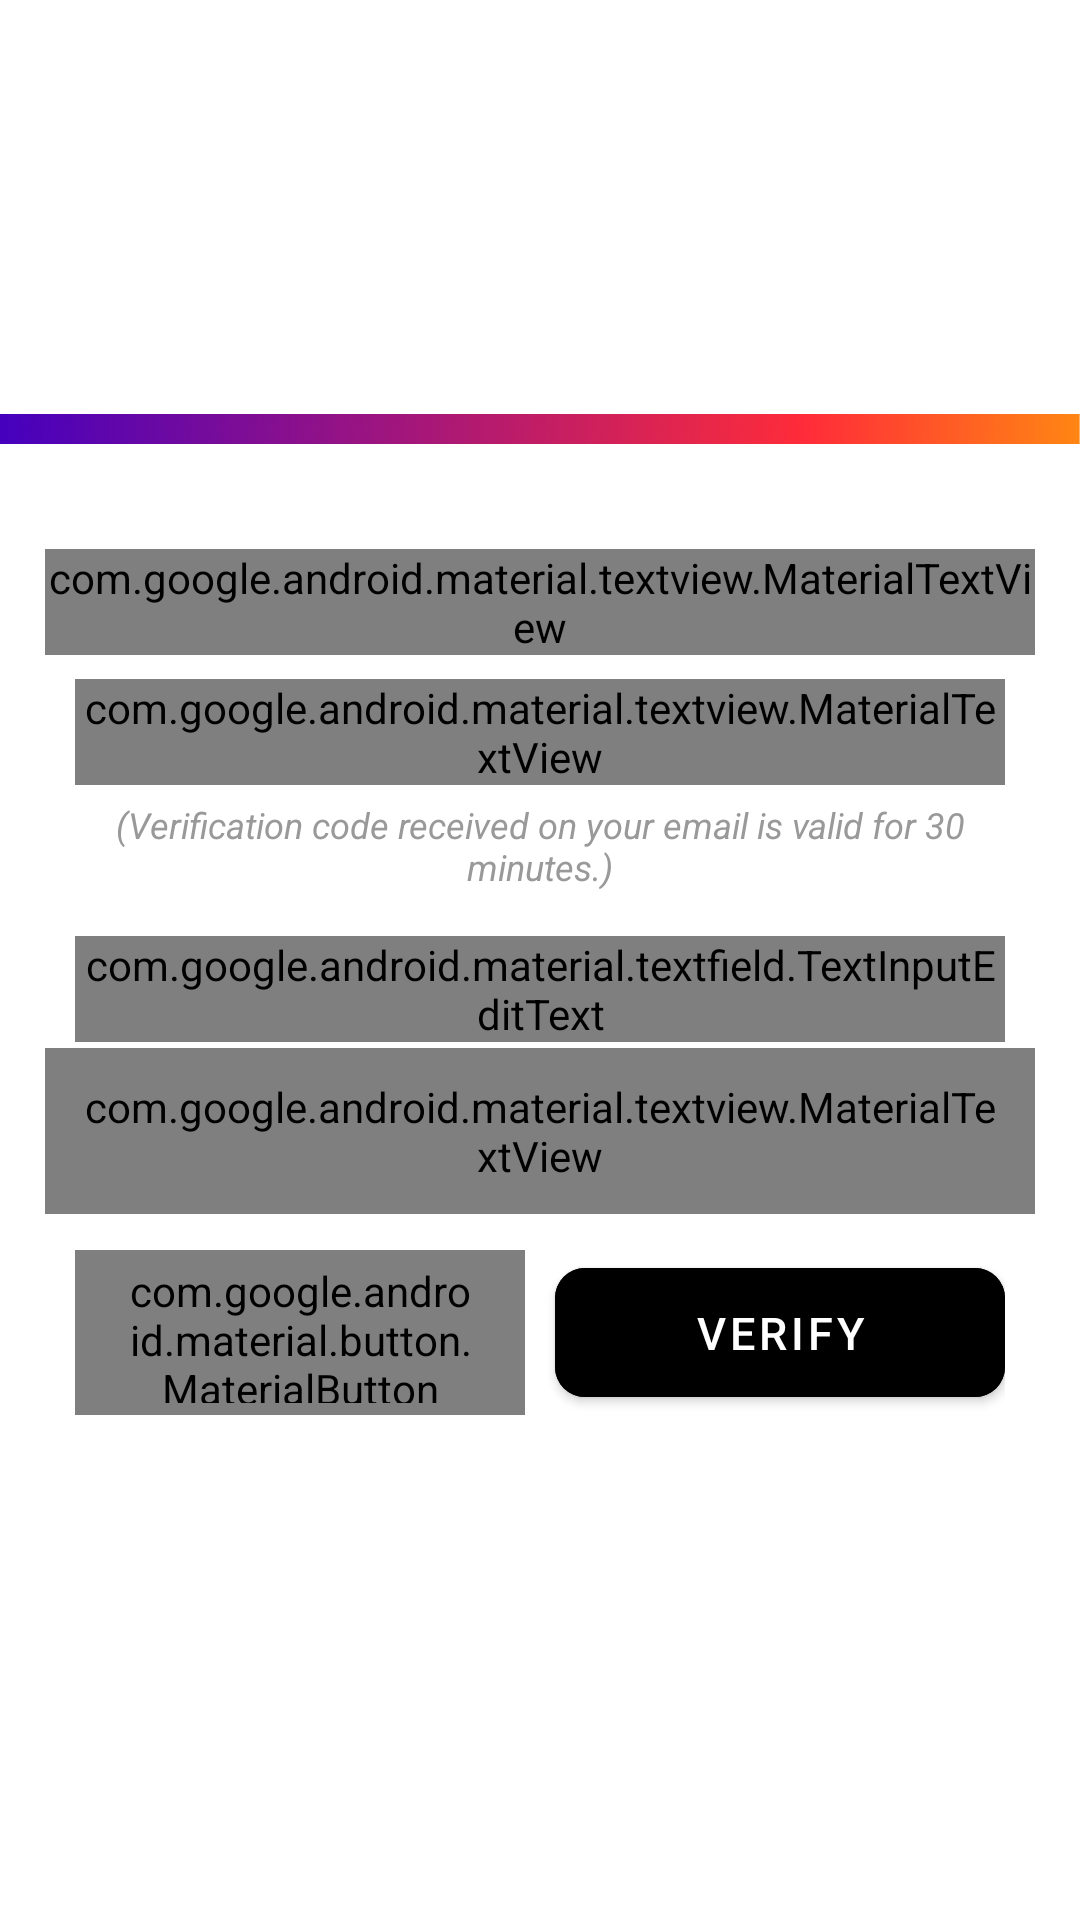

Write the Android layout XML for this screen, with the resource values it uses.
<!-- AndroidManifest.xml: application theme AppTheme -->
<!-- res/layout/bottom_sheet_verify_email.xml -->
<?xml version="1.0" encoding="utf-8"?>
<com.google.android.material.card.MaterialCardView xmlns:android="http://schemas.android.com/apk/res/android"
    xmlns:app="http://schemas.android.com/apk/res-auto"
    xmlns:tools="http://schemas.android.com/tools"
    android:layout_width="match_parent"
    android:layout_height="match_parent"
    android:paddingTop="20dp"
    android:paddingBottom="20dp"
    android:paddingStart="15dp"
    android:paddingEnd="15dp"
    app:cardCornerRadius="0dp">

    <androidx.appcompat.widget.LinearLayoutCompat
        android:layout_width="match_parent"
        android:layout_height="match_parent"
        android:gravity="center"
        android:orientation="vertical"
        android:background="?attr/colorDialogBackground"
        tools:context=".dialogs.EmailVerifyBottomSheetDialog">

        <androidx.appcompat.widget.AppCompatImageView
            android:layout_width="match_parent"
            android:layout_height="10dp"
            android:background="@drawable/bg_toolbar" />

        <androidx.appcompat.widget.LinearLayoutCompat
            android:layout_width="match_parent"
            android:layout_height="wrap_content"
            android:background="?attr/colorDialogBackground"
            android:gravity="center"
            android:padding="15dp"
            android:orientation="vertical">

            <com.google.android.material.textview.MaterialTextView
                android:id="@+id/tvHeader"
                android:layout_width="match_parent"
                android:layout_height="wrap_content"
                android:layout_marginTop="20dp"
                android:layout_marginBottom="8dp"
                android:gravity="center"
                android:text="@string/email_verification"
                android:textColor="?attr/colorDialogHeader"
                android:textSize="20sp"
                android:textStyle="bold" />

            <com.google.android.material.textview.MaterialTextView
                android:id="@+id/tvMessage"
                android:layout_width="match_parent"
                android:layout_height="wrap_content"
                android:layout_marginBottom="5dp"
                android:gravity="center"
                android:layout_marginStart="10dp"
                android:layout_marginEnd="10dp"
                android:textColor="?attr/colorMyTransactionText"
                android:textSize="12sp" />

            <com.google.android.material.textview.MaterialTextView
                android:layout_width="match_parent"
                android:layout_height="wrap_content"
                android:layout_marginBottom="5dp"
                android:gravity="center"
                android:textStyle="italic"
                android:layout_marginStart="10dp"
                android:layout_marginEnd="10dp"
                android:text="@string/verification_code_received_on_your_email_is_valid_for_30_minutes"
                android:textColor="#999999"
                android:textSize="12sp" />

            <com.google.android.material.textfield.TextInputLayout
                android:id="@+id/tilVerificationCode"
                style="@style/Widget.MaterialComponents.TextInputLayout.OutlinedBox"
                android:layout_width="match_parent"
                android:layout_height="wrap_content"
                android:layout_marginStart="10dp"
                android:layout_marginTop="10dp"
                android:layout_marginEnd="10dp"
                android:layout_marginBottom="2dp"
                android:hint="@string/enter_verification_code"
                android:textColorHint="?attr/colorEditTextHint"
                app:boxStrokeColor="@color/edit_text_box_border"
                app:boxStrokeWidthFocused="1dp"
                app:hintTextColor="?attr/colorEditTextHintFloat"
                app:errorTextAppearance="@style/edit_text_error_hint"
                app:hintTextAppearance="@style/edit_text_normal_hint">

                <com.google.android.material.textfield.TextInputEditText
                    android:id="@+id/etVerificationCode"
                    android:layout_width="match_parent"
                    android:layout_height="wrap_content"
                    android:inputType="number"
                    android:maxLength="6"
                    android:maxLines="1"
                    android:singleLine="true"
                    android:drawableStart="@drawable/icon_password"
                    android:drawablePadding="10dp"
                    android:imeOptions="actionDone"
                    android:textAlignment="viewStart"
                    android:textColor="?attr/colorEditTextFocusOutline"
                    android:textSize="16sp" />

            </com.google.android.material.textfield.TextInputLayout>

            <com.google.android.material.textview.MaterialTextView
                android:id="@+id/tvResendCode"
                android:layout_width="wrap_content"
                android:layout_height="wrap_content"
                android:layout_marginBottom="2dp"
                android:gravity="center"
                android:padding="10dp"
                android:clickable="true"
                android:focusable="true"
                android:foreground="?attr/selectableItemBackground"
                android:text="@string/resend_verification_code"
                android:textColor="?attr/colorMyWalletBottomSheetAmount"
                android:textSize="12sp" />

            <androidx.appcompat.widget.LinearLayoutCompat
                android:layout_width="match_parent"
                android:layout_height="wrap_content"
                android:layout_marginStart="10dp"
                android:layout_marginEnd="10dp"
                android:layout_marginTop="10dp"
                android:layout_marginBottom="15dp"
                android:orientation="horizontal">

                <com.google.android.material.button.MaterialButton
                    android:id="@+id/btnCancel"
                    style="@style/Widget.MaterialComponents.Button.OutlinedButton"
                    android:layout_width="0dp"
                    android:layout_height="55dp"
                    android:layout_weight="1"
                    android:layout_marginEnd="10dp"
                    android:text="@string/cancel"
                    android:textColor="?attr/colorDialogButtonLight"
                    android:textSize="15sp"
                    android:theme="@style/Theme.MaterialComponents"
                    app:cornerRadius="10dp"
                    app:strokeColor="?attr/colorDialogButtonLight"
                    app:strokeWidth="2dp" />

                <com.google.android.material.button.MaterialButton
                    android:id="@+id/btnVerify"
                    style="@style/Widget.MaterialComponents.Button"
                    android:layout_width="0dp"
                    android:layout_height="55dp"
                    android:layout_weight="1"
                    android:backgroundTint="?attr/colorDialogButtonLight"
                    android:text="@string/verify"
                    android:textColor="@color/colorWhite"
                    android:textSize="15sp"
                    android:theme="@style/Theme.MaterialComponents"
                    app:cornerRadius="10dp" />

            </androidx.appcompat.widget.LinearLayoutCompat>

        </androidx.appcompat.widget.LinearLayoutCompat>

    </androidx.appcompat.widget.LinearLayoutCompat>
</com.google.android.material.card.MaterialCardView>
<!-- resources referenced by this layout -->
<resources>
  <color name="colorWhite">#FFFFFF</color>
  <!-- drawable bg_toolbar: png bitmap (drawable-hdpi, 11445 bytes) -->
  <!-- drawable icon_password (drawable) -->
  <vector xmlns:android="http://schemas.android.com/apk/res/android"
      android:width="24dp"
      android:height="24dp"
      android:viewportWidth="24"
      android:viewportHeight="24"
      android:tint="@color/colorDarkGrey">
    <path
        android:fillColor="@android:color/white"
        android:pathData="M12.65,10C11.83,7.67 9.61,6 7,6c-3.31,0 -6,2.69 -6,6s2.69,6 6,6c2.61,0 4.83,-1.67 5.65,-4H17v4h4v-4h2v-4H12.65zM7,14c-1.1,0 -2,-0.9 -2,-2s0.9,-2 2,-2 2,0.9 2,2 -0.9,2 -2,2z"/>
  </vector>
  <string name="cancel">Cancel</string>
  <string name="email_verification">Email Verification</string>
  <string name="enter_verification_code">Enter Verification Code</string>
  <string name="resend_verification_code">Resend Verification Code</string>
  <string name="verification_code_received_on_your_email_is_valid_for_30_minutes">(Verification code received on your email is valid for 30 minutes.)</string>
  <string name="verify">Verify</string>
  <style name="edit_text_error_hint">
          <item name="android:textColor">@color/pink_700</item>
          <item name="android:textSize">12sp</item>
      </style>
  <style name="edit_text_normal_hint">
          <item name="android:textColor">?attr/colorEditTextHint</item>
          <item name="android:textSize">12sp</item>
      </style>
  <style name="AppTheme" parent="Theme.MaterialComponents.Light.DarkActionBar">
          
          <item name="colorPrimary">@color/colorPrimary</item>
          <item name="colorPrimaryDark">@color/colorPrimaryDark</item>
          <item name="colorAccent">@color/colorAccent</item>
          <item name="windowActionBar">false</item>
          <item name="windowNoTitle">true</item>
          <item name="colorControlHighlight">@color/colorLightGrey</item>
  
          <item name="android:windowContentTransitions">true</item>
          
          
      </style>
  <color name="colorDarkGrey">#606060</color>
  <color name="pink_700">#CE1126</color>
  <color name="colorPrimary">#002088</color>
  <color name="colorPrimaryDark">#000947</color>
  <color name="colorAccent">#002088</color>
  <color name="colorLightGrey">#a5a5a5</color>
</resources>
